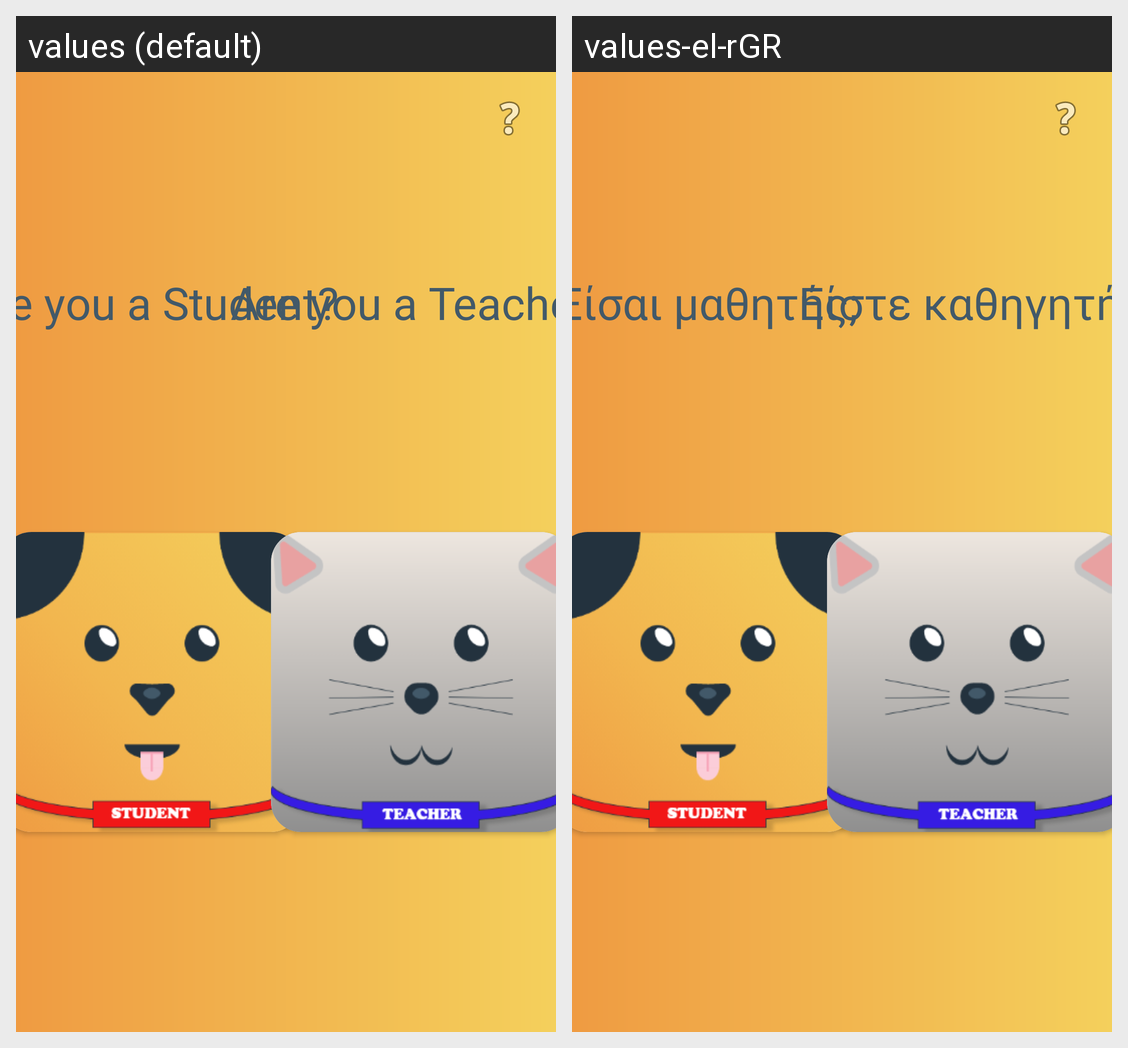

Translations of the strings shown on this Android screen, per locale in the grid:
Android screen res/layout/activity_create_account.xml rendered under 2 locales, left to right: values (default), values-el-rGR. Device: Nexus 5 (rendered at 1080×1920; each locale shown at half size, 540×960, under a caption strip naming it); theme Theme.MultiplicationLearning.
Strings drawn on this screen, with the default value and each locale's value (text and hints the layout hard-codes, and strings that could not be matched under every locale, appear in the picture but are not listed):

create_student
  values: Are you a Student?
  values-el-rGR: Είσαι μαθητής;

create_teacher
  values: Are you a Teacher?
  values-el-rGR: Είστε καθηγητής;
